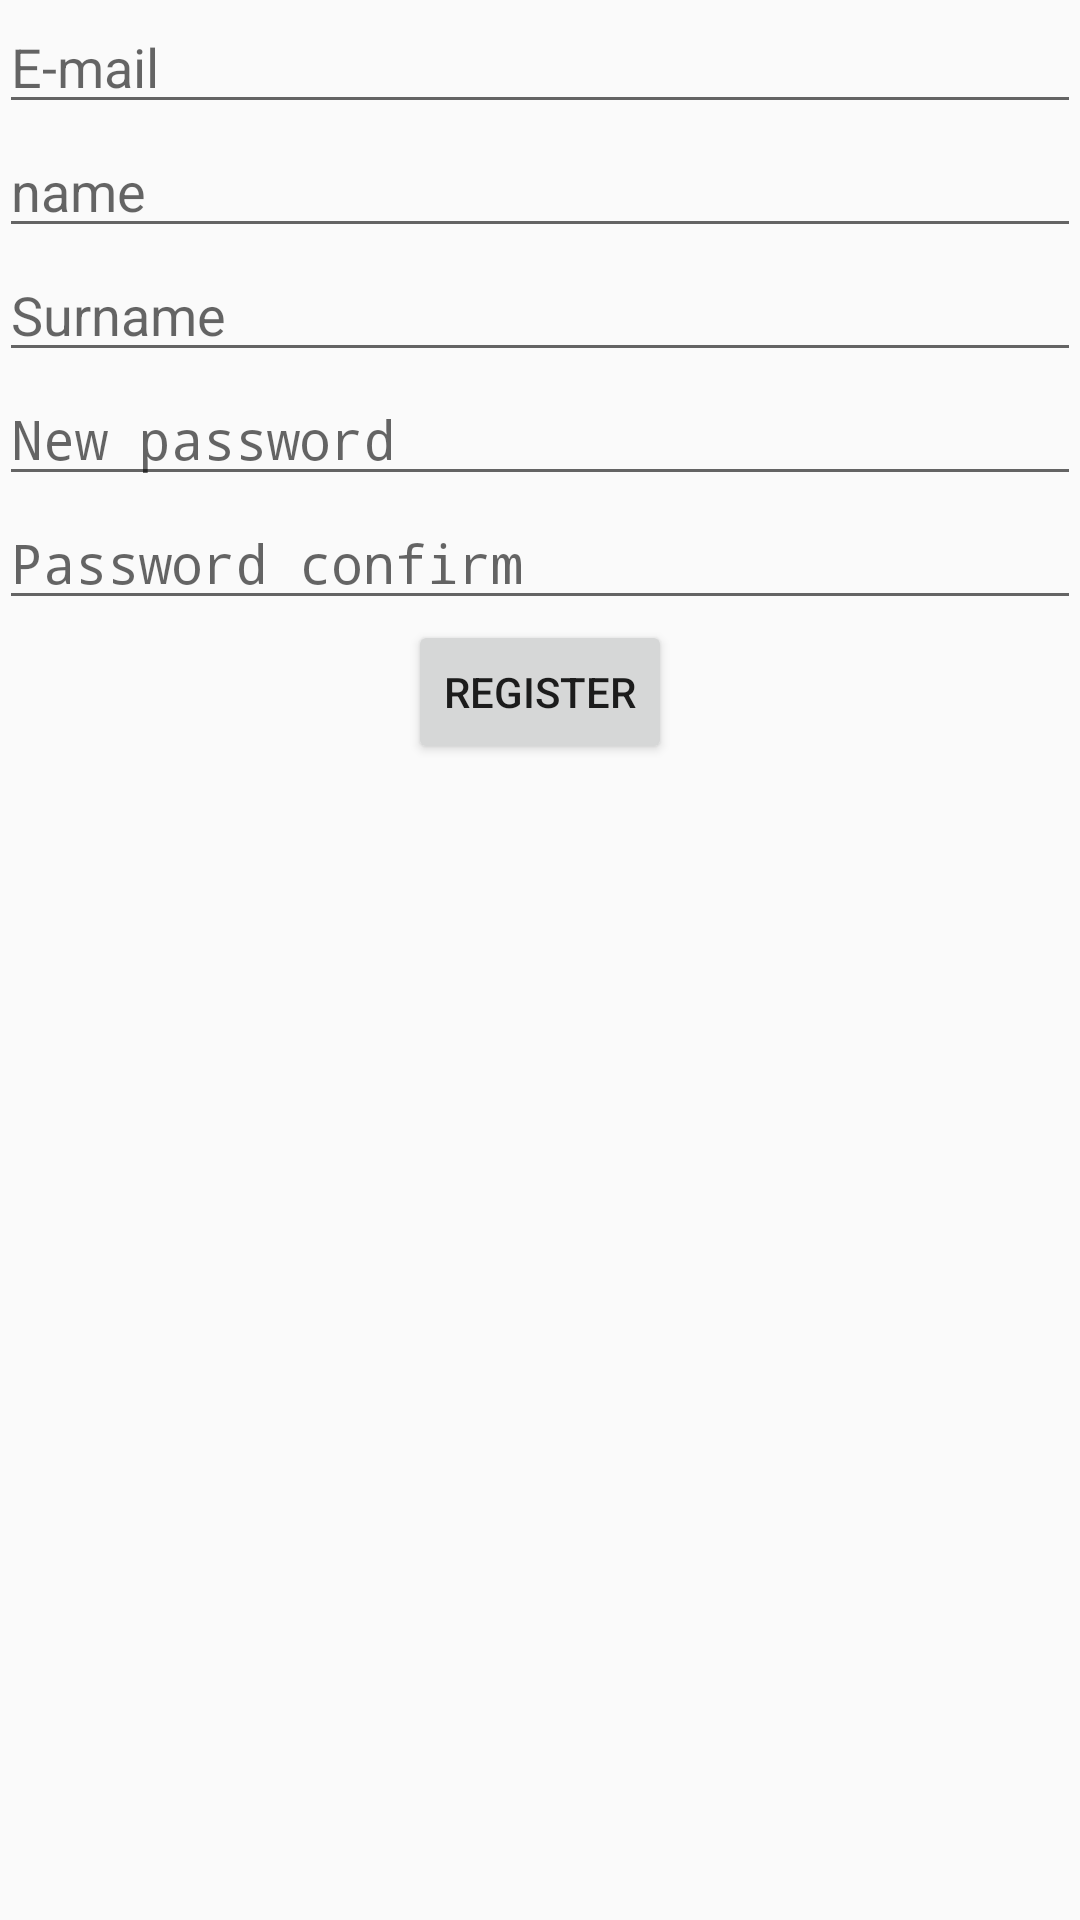

The Android layout XML behind this screen, and the referenced resources:
<!-- AndroidManifest.xml: application theme AppTheme -->
<!-- res/layout/activity_register.xml -->
<LinearLayout xmlns:android="http://schemas.android.com/apk/res/android"
    xmlns:tools="http://schemas.android.com/tools"
    android:layout_width="match_parent"
    android:layout_height="match_parent"
    android:gravity="center_horizontal"
    android:orientation="vertical"
    android:paddingBottom="@dimen/activity_vertical_margin"
    android:paddingLeft="@dimen/activity_horizontal_margin"
    android:paddingRight="@dimen/activity_horizontal_margin"
    android:paddingTop="@dimen/activity_vertical_margin"
    tools:context="com.noli.chipper.activity.RegisterActivity">

    <EditText
        android:id="@+id/email_reg_et"
        android:layout_width="match_parent"
        android:layout_height="wrap_content"
        android:hint="E-mail"
        android:inputType="textEmailAddress" />

    <EditText
        android:id="@+id/name_reg_et"
        android:layout_width="match_parent"
        android:layout_height="wrap_content"
        android:hint="name" />

    <EditText
        android:id="@+id/surname_reg_et"
        android:layout_width="match_parent"
        android:layout_height="wrap_content"
        android:hint="Surname" />

    <EditText
        android:id="@+id/pass_first_reg_et"
        android:layout_width="match_parent"
        android:layout_height="wrap_content"
        android:hint="New password"
        android:inputType="textPassword" />

    <EditText
        android:id="@+id/pass_confirm_reg_et"
        android:layout_width="match_parent"
        android:layout_height="wrap_content"
        android:hint="Password confirm"
        android:inputType="textPassword" />

    <Button
        android:id="@+id/reg_submit_btn"
        android:layout_width="wrap_content"
        android:layout_height="wrap_content"
        android:text="Register" />

</LinearLayout>
<!-- resources referenced by this layout -->
<resources>
  <style name="AppTheme" parent="Theme.AppCompat.Light.DarkActionBar">
          
      </style>
</resources>
